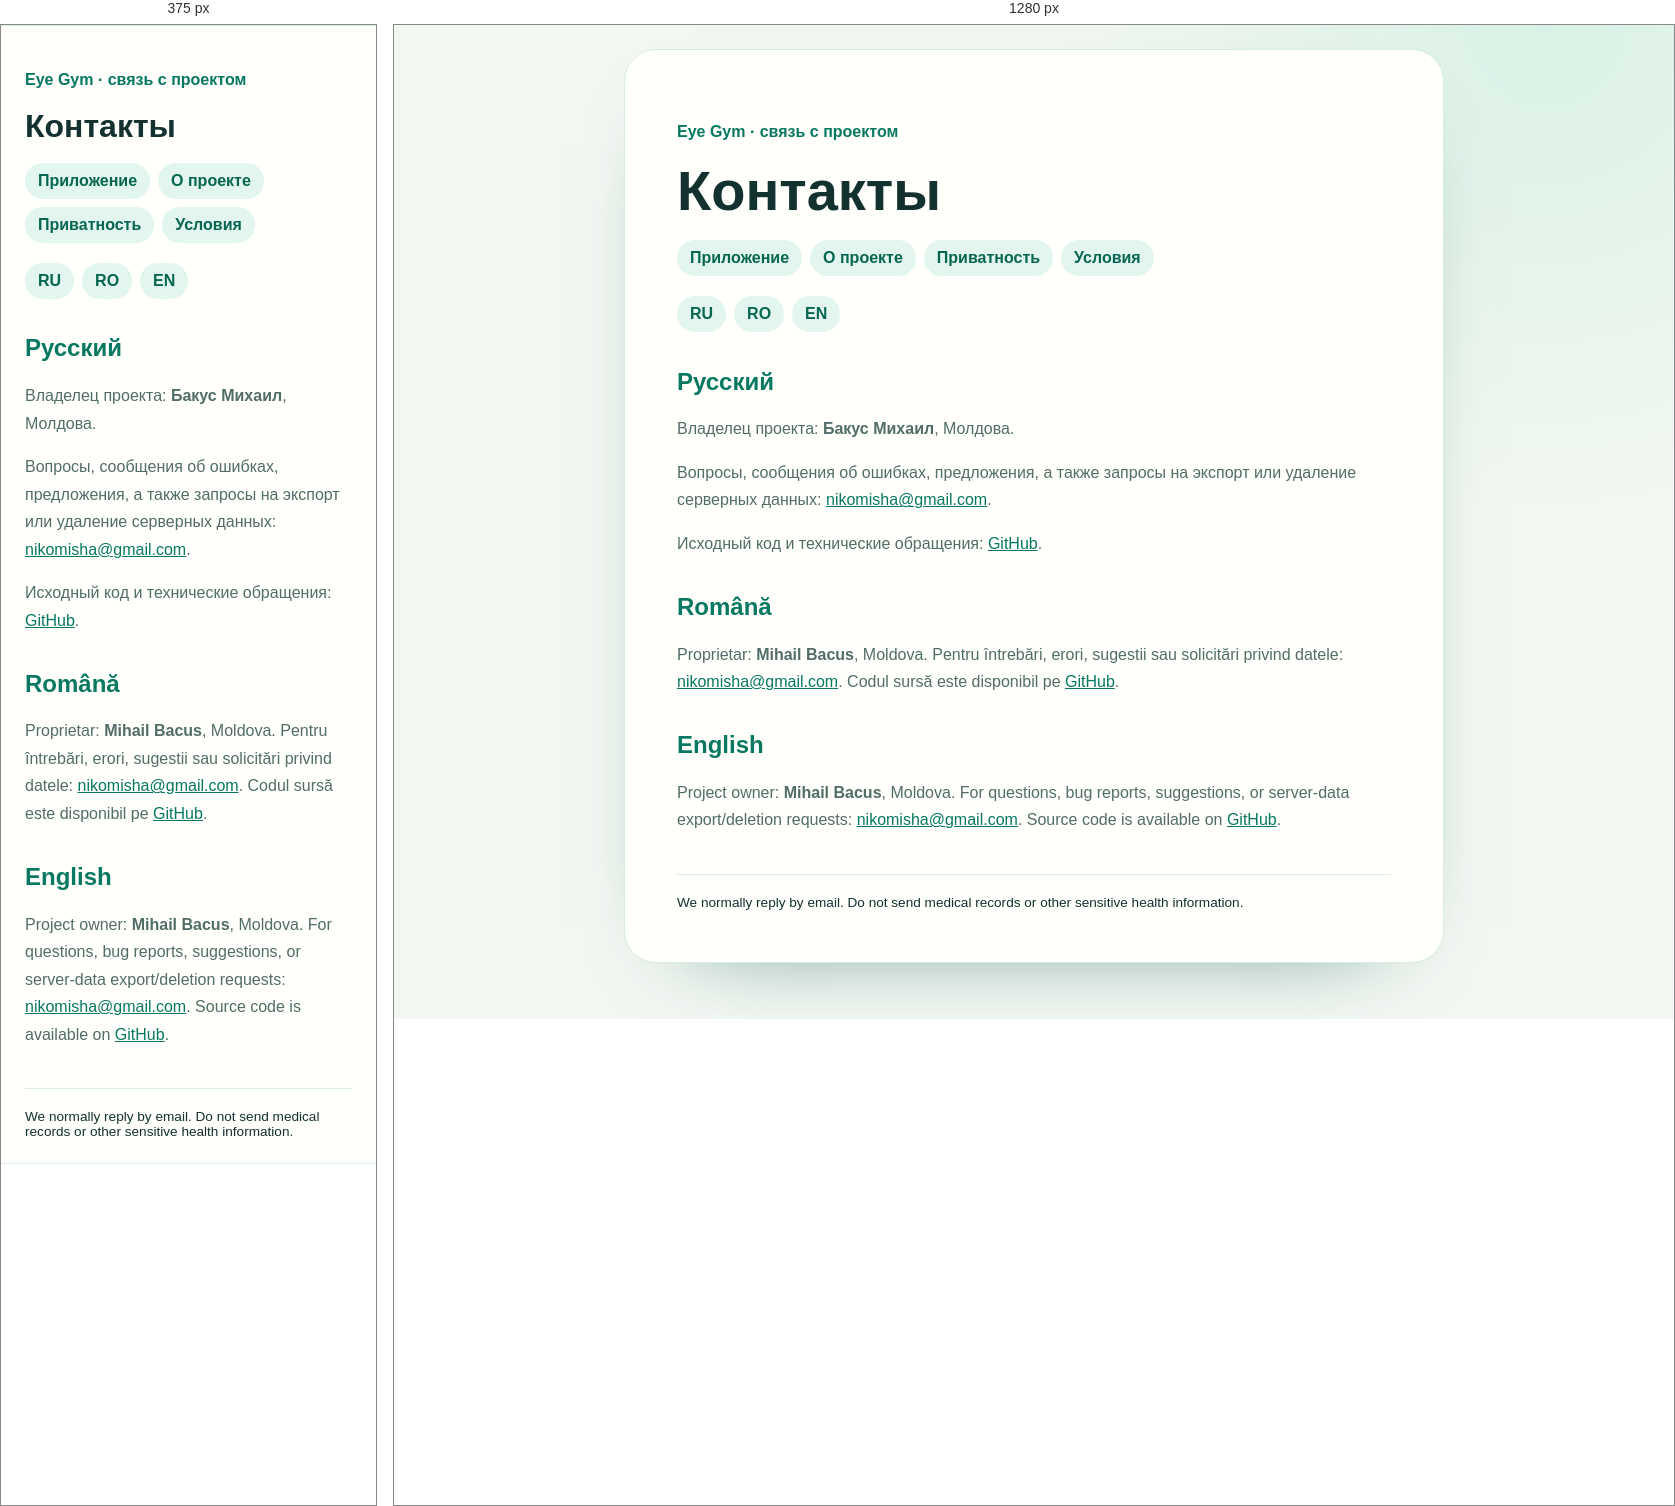
Rendered at 375 px and 1280 px, left to right.

<!-- file: contact.html -->
<!doctype html><html lang="ru"><head><meta charset="UTF-8"><meta name="viewport" content="width=device-width,initial-scale=1"><meta name="description" content="Контакты проекта Eye Gym."><link rel="canonical" href="https://eye-gym.bacus.dev/contact.html"><link rel="stylesheet" href="/legal.css"><link rel="icon" href="/icon.svg"><title>Контакты — Eye Gym</title></head><body><main>
<p class="meta">Eye Gym · связь с проектом</p><h1>Контакты</h1><nav class="nav"><a href="/">Приложение</a><a href="/about.html">О проекте</a><a href="/privacy.html">Приватность</a><a href="/terms.html">Условия</a></nav><div class="languages"><a href="#ru">RU</a><a href="#ro">RO</a><a href="#en">EN</a></div>
<section id="ru"><h2>Русский</h2><p>Владелец проекта: <strong>Бакус Михаил</strong>, Молдова.</p><p>Вопросы, сообщения об ошибках, предложения, а также запросы на экспорт или удаление серверных данных: <a href="mailto:nikomisha@gmail.com">nikomisha@gmail.com</a>.</p><p>Исходный код и технические обращения: <a href="https://github.com/niko009/eye-gym-app" rel="noreferrer">GitHub</a>.</p></section>
<section id="ro"><h2>Română</h2><p>Proprietar: <strong>Mihail Bacus</strong>, Moldova. Pentru întrebări, erori, sugestii sau solicitări privind datele: <a href="mailto:nikomisha@gmail.com">nikomisha@gmail.com</a>. Codul sursă este disponibil pe <a href="https://github.com/niko009/eye-gym-app" rel="noreferrer">GitHub</a>.</p></section>
<section id="en"><h2>English</h2><p>Project owner: <strong>Mihail Bacus</strong>, Moldova. For questions, bug reports, suggestions, or server-data export/deletion requests: <a href="mailto:nikomisha@gmail.com">nikomisha@gmail.com</a>. Source code is available on <a href="https://github.com/niko009/eye-gym-app" rel="noreferrer">GitHub</a>.</p></section><footer>We normally reply by email. Do not send medical records or other sensitive health information.</footer>
</main></body></html>


/* @media block from legal.css */
@media(max-width:420px){body{padding:0}main{border-radius:0;border-inline:0;min-height:100vh}}